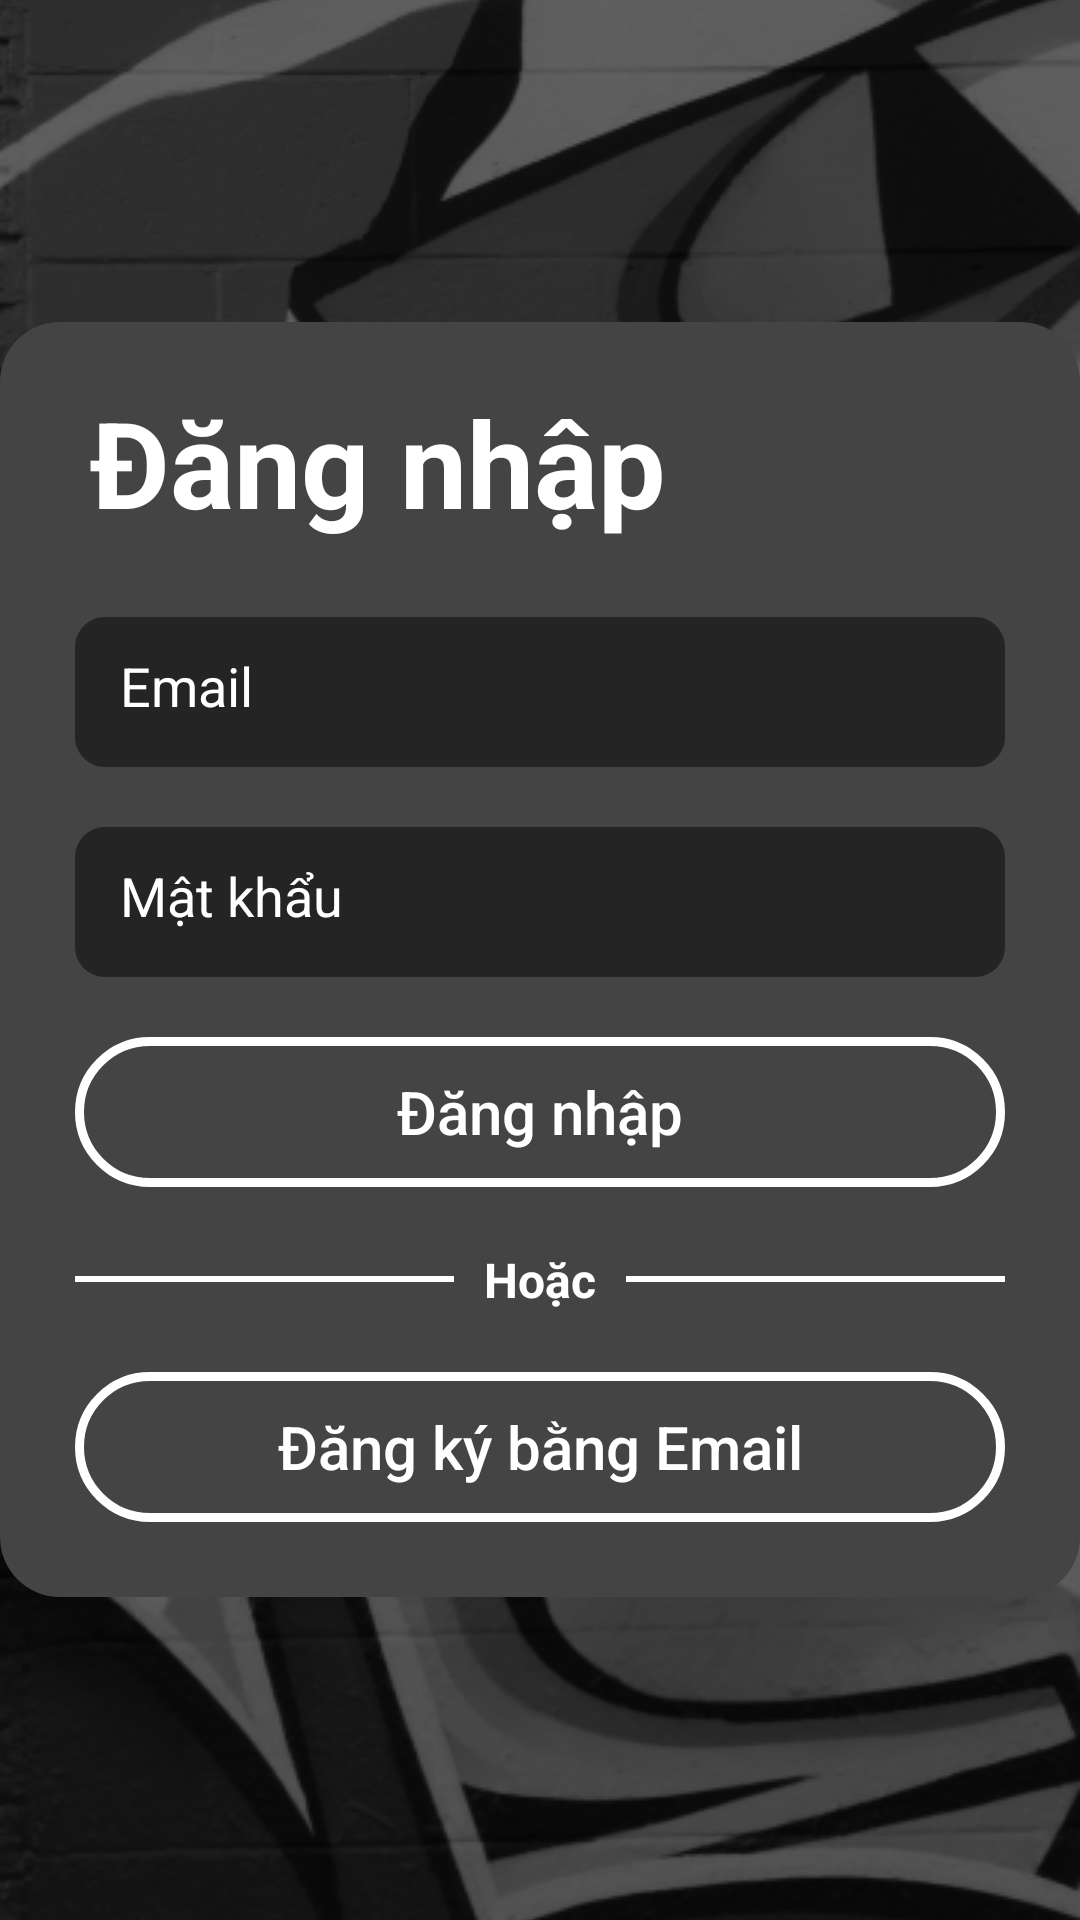

The Android layout XML behind this screen, and the referenced resources:
<!-- AndroidManifest.xml: application theme Theme.SoundVIEProject -->
<!-- res/layout/activity_login.xml -->
<?xml version="1.0" encoding="utf-8"?>
<LinearLayout xmlns:android="http://schemas.android.com/apk/res/android"
xmlns:app="http://schemas.android.com/apk/res-auto"
xmlns:tools="http://schemas.android.com/tools"
android:layout_width="match_parent"
android:layout_height="match_parent"
tools:context=".MainActivity">

<androidx.constraintlayout.widget.ConstraintLayout
    android:layout_width="match_parent"
    android:layout_height="match_parent">
    <ImageView
        android:scaleType="centerCrop"
        android:src="@drawable/background"
        android:layout_width="match_parent"
        android:layout_height="match_parent">

    </ImageView>
    <LinearLayout
        android:gravity="center"
        android:background="@color/black_transparent"
        android:layout_width="match_parent"
        android:layout_height="match_parent">
        <LinearLayout
            android:background="@drawable/background_box"
            android:layout_width="match_parent"
            android:layout_height="wrap_content">
            <LinearLayout
                android:orientation="vertical"
                android:layout_width="match_parent"
                android:layout_height="wrap_content">
                <TextView
                    android:textStyle="bold"
                    android:textColor="@color/white"
                    android:layout_marginTop="20dp"
                    android:paddingLeft="30dp"
                    android:textSize="40dp"
                    android:text="Đăng nhập"
                    android:layout_width="match_parent"
                    android:layout_height="wrap_content"/>

                <LinearLayout
                    android:layout_width="match_parent"
                    android:layout_height="match_parent"
                    android:gravity="center_horizontal"
                    android:orientation="vertical"
                    android:padding="25dp">


                    <EditText
                        android:id="@+id/edtEmail"
                        android:layout_width="match_parent"
                        android:layout_height="50dp"
                        android:background="@drawable/edittext_login"
                        android:hint="Email"
                        android:padding="15dp"
                        android:textColor="@color/white"
                        android:textColorHint="@color/white">

                    </EditText>

                    <EditText
                        android:inputType="textPassword"
                        android:id="@+id/edtPassword"
                        android:layout_width="match_parent"
                        android:layout_height="50dp"
                        android:layout_marginTop="20dp"
                        android:background="@drawable/edittext_login"
                        android:hint="Mật khẩu"
                        android:padding="15dp"
                        android:textColor="@color/white"
                        android:textColorHint="@color/white">

                    </EditText>


                    <Button
                        android:id="@+id/btnLogin"
                        style="@style/btnLogingg"
                        android:layout_width="match_parent"
                        android:layout_height="50dp"
                        android:layout_marginTop="20dp"
                        android:background="@drawable/btnlogin_ripple"
                        android:gravity="center"
                        android:text="Đăng nhập"
                        android:textAllCaps="false"
                        android:textColor="@color/white"
                        android:textSize="20dp" />
                    <LinearLayout
                        android:layout_marginTop="20dp"
                        android:layout_width="match_parent"
                        android:layout_height="match_parent"
                        android:layout_gravity="center"
                        android:gravity="center">

                        <TextView
                            android:layout_weight="1"
                            android:layout_width="wrap_content"
                            android:layout_height="2dp"
                            android:background="@color/white"></TextView>

                        <TextView
                            android:layout_marginStart="10dp"
                            android:layout_marginEnd="10dp"
                            android:layout_width="wrap_content"
                            android:layout_height="wrap_content"
                            android:gravity="center"
                            android:text="Hoặc"
                            android:textColor="@color/white"
                            android:textSize="16dp"
                            android:textStyle="bold"></TextView>

                        <TextView
                            android:layout_weight="1"
                            android:layout_width="wrap_content"
                            android:layout_height="2dp"
                            android:background="@color/white"></TextView>
                    </LinearLayout>
                    <Button
                        android:id="@+id/btnRegister"
                        style="@style/btnLogingg"
                        android:layout_width="match_parent"
                        android:layout_height="50dp"
                        android:layout_marginTop="20dp"
                        android:background="@drawable/btnlogin_ripple"
                        android:gravity="center"
                        android:text="Đăng ký bằng Email"
                        android:textAllCaps="false"
                        android:textColor="@color/white"
                        android:textSize="20dp" />
                </LinearLayout>
            </LinearLayout>
        </LinearLayout>
    </LinearLayout>
</androidx.constraintlayout.widget.ConstraintLayout>

</LinearLayout>
<!-- resources referenced by this layout -->
<resources>
  <color name="black_transparent">#99000000</color>
  <color name="white">#FFFFFFFF</color>
  <!-- drawable background: png bitmap (drawable, 228473 bytes) -->
  <!-- drawable background_box (drawable) -->
  <?xml version="1.0" encoding="utf-8"?>
  <shape android:shape="rectangle" xmlns:android="http://schemas.android.com/apk/res/android">
      <corners android:radius="20dp"></corners>
      <solid android:color="@color/backgroundBox"></solid>
  </shape>
  <!-- drawable btnlogin_ripple (drawable) -->
  <?xml version="1.0" encoding="utf-8"?>
  <ripple xmlns:android="http://schemas.android.com/apk/res/android" android:color="@color/white">
      <item android:id="@android:id/mask" android:drawable="@drawable/shape_btngg"/>
      <item android:drawable="@drawable/button_transparent"/>
  </ripple>
  <!-- drawable edittext_login (drawable) -->
  <?xml version="1.0" encoding="utf-8"?>
  <shape android:shape="rectangle" xmlns:android="http://schemas.android.com/apk/res/android">
      <corners android:radius="10dp"></corners>
      <solid android:color="@color/editText_Login"></solid>
  </shape>
  <style name="btnLogingg">
          <item name="android:layout_width">wrap_content</item>
          <item name="android:layout_height">wrap_content</item>
          <item name="android:paddingStart">20dp</item>
          <item name="android:paddingEnd">20dp</item>
          <item name="android:paddingTop">10dp</item>
          <item name="android:paddingBottom">10dp</item>
          <item name="android:background">@drawable/btnlogin_ripple</item>
          <item name="android:textSize">20dp</item>
      </style>
  <style name="Theme.SoundVIEProject" parent="Theme.AppCompat.Light.NoActionBar">
          
          <item name="colorPrimary">@color/purple_500</item>
          <item name="colorPrimaryVariant">@color/purple_700</item>
          <item name="colorOnPrimary">@color/white</item>
          
          <item name="colorSecondary">@color/white</item>
          <item name="colorSecondaryVariant">@color/white</item>
          <item name="colorOnSecondary">@color/white</item>
          
          <item name="android:statusBarColor">@color/black</item>
          
      </style>
  <color name="backgroundBox">#444444</color>
  <!-- drawable shape_btngg (drawable) -->
  <?xml version="1.0" encoding="utf-8"?>
  <layer-list xmlns:android="http://schemas.android.com/apk/res/android" >
  
      <item android:left="2dp" android:top="2dp">
          <shape>
              <corners android:radius="20dp" />
              <solid android:color="#22151515" />
          </shape>
      </item>
  
      <item android:bottom="3dp" android:right="3dp">
          <shape android:shape="rectangle">
              <gradient android:angle="45" android:startColor="@color/white" android:endColor="@color/white"/>
              <corners android:radius="30dp"/>
              <padding android:left="10dp"
                  android:right="10dp"/>
          </shape>
      </item>
  
  </layer-list>
  <!-- drawable button_transparent (drawable) -->
  <?xml version="1.0" encoding="utf-8"?>
  <shape xmlns:android="http://schemas.android.com/apk/res/android">
      <corners android:radius="30dp"></corners>
      <solid android:color="#00ffffff"></solid>
      <stroke android:color="@color/white" android:width="3dp"></stroke>
  </shape>
  <color name="editText_Login">#242424</color>
  <color name="purple_500">#FF6200EE</color>
  <color name="purple_700">#FF3700B3</color>
  <color name="black">#FF000000</color>
</resources>
